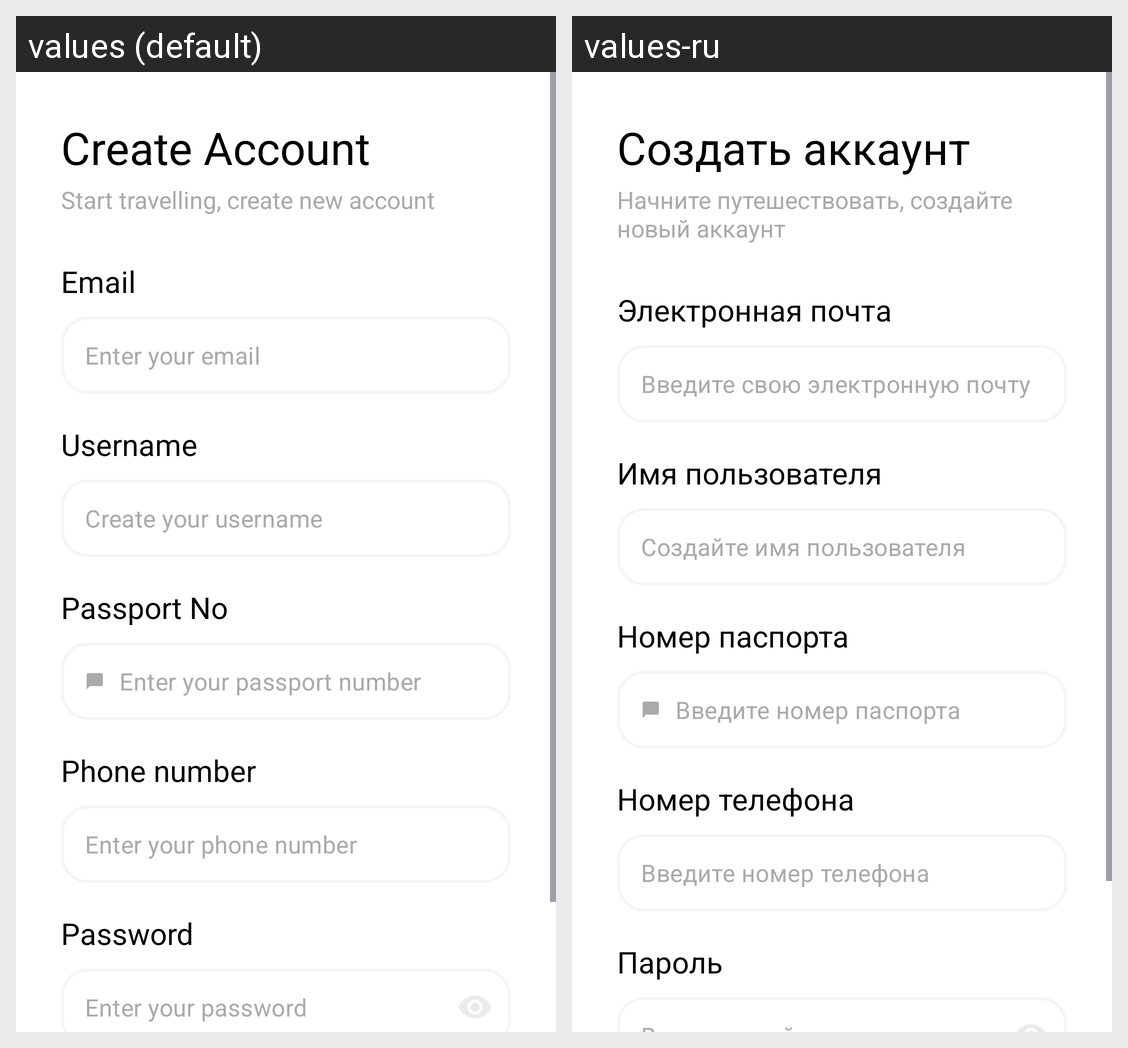

The same Android screen rendered under two of its app's locales, left to right. List the strings drawn on it with the default value and each locale's translation.
Android screen res/layout/fragment_register.xml rendered under 2 locales, left to right: values (default), values-ru. Device: Nexus 5 (rendered at 1080×1920; each locale shown at half size, 540×960, under a caption strip naming it); theme Theme.TrainBookingSystem.
Strings drawn on this screen, with the default value and each locale's value (text and hints the layout hard-codes, and strings that could not be matched under every locale, appear in the picture but are not listed):

create_account
  values: Create Account
  values-ru: Создать аккаунт

start_travelling_create_new_account
  values: Start travelling, create new account
  values-ru: Начните путешествовать, создайте новый аккаунт

email
  values: Email
  values-ru: Электронная почта

enter_your_email
  values: Enter your email
  values-ru: Введите свою электронную почту

username
  values: Username
  values-ru: Имя пользователя

create_your_username
  values: Create your username
  values-ru: Создайте имя пользователя

passport_no
  values: Passport No
  values-ru: Номер паспорта

enter_your_passport_number
  values: Enter your passport number
  values-ru: Введите номер паспорта

phone_number
  values: Phone number
  values-ru: Номер телефона

enter_your_phone_number
  values: Enter your phone number
  values-ru: Введите номер телефона

password
  values: Password
  values-ru: Пароль
